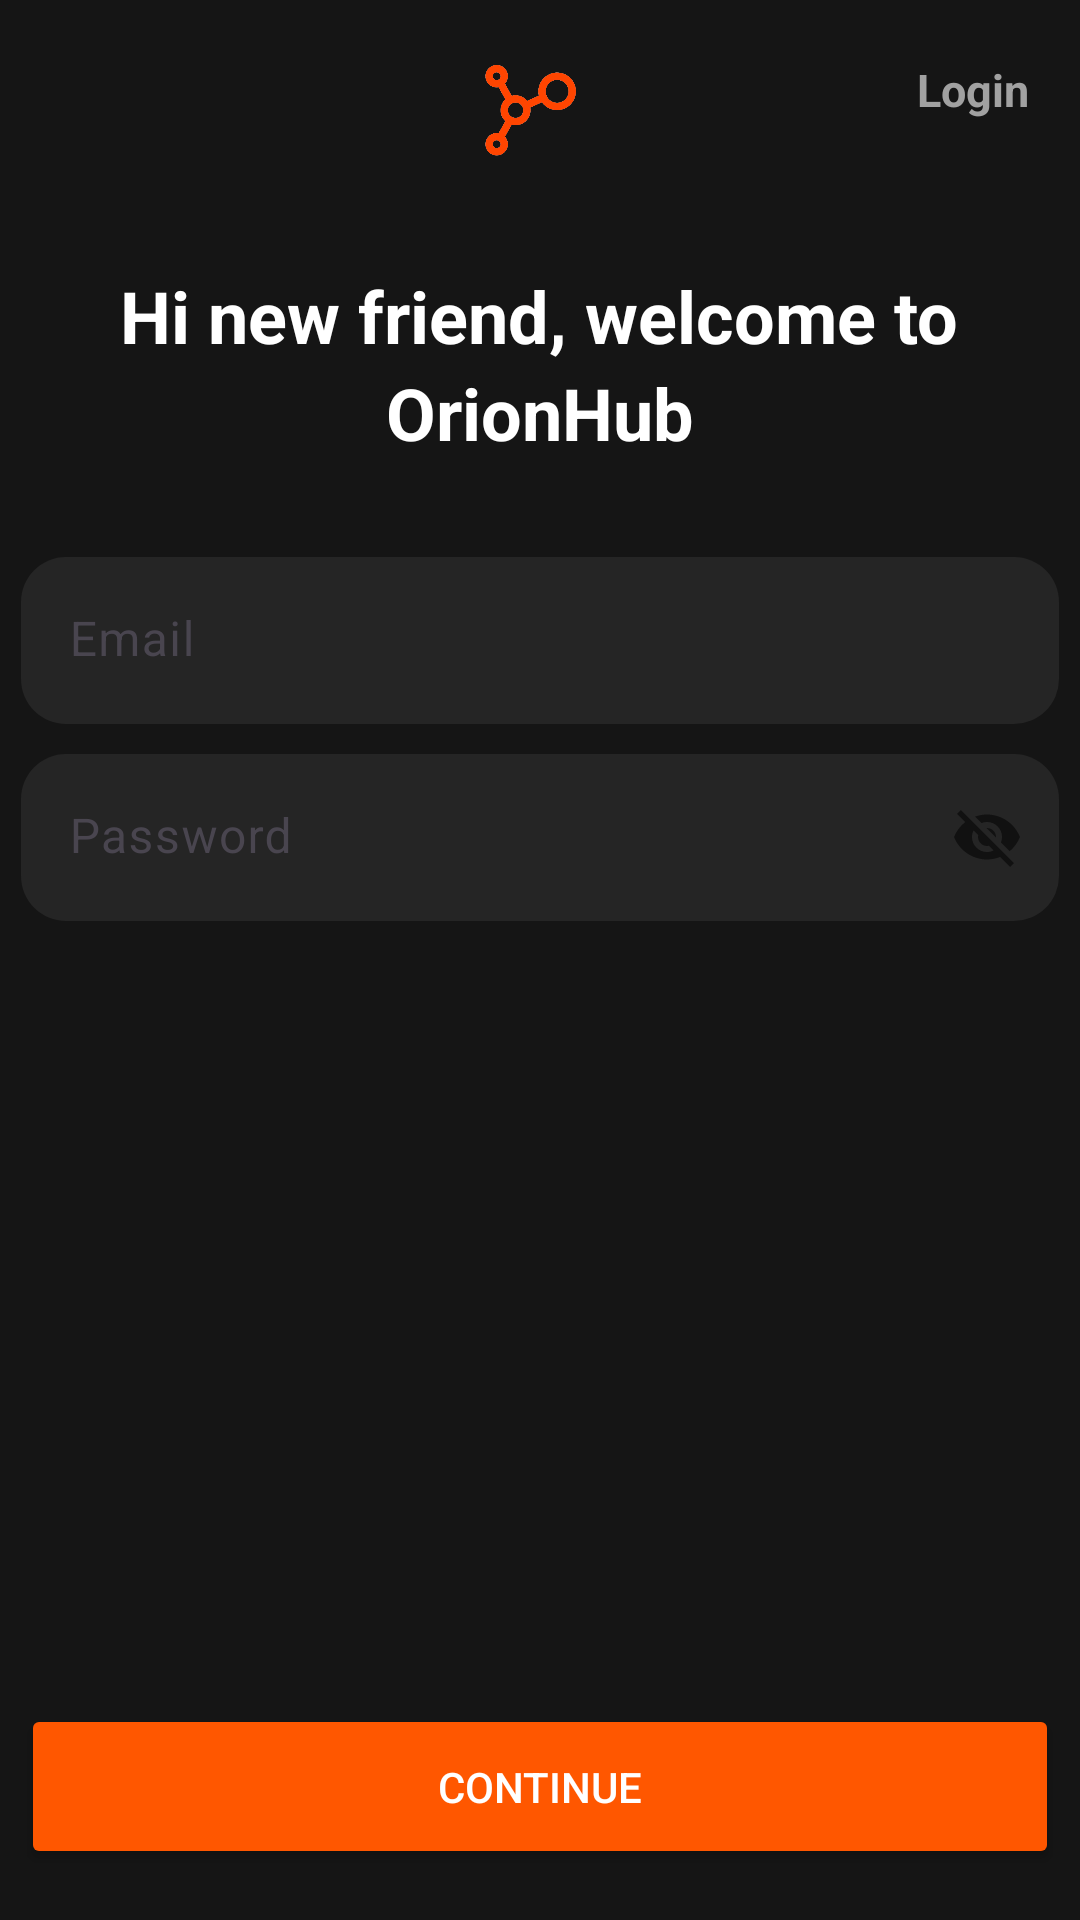

Write the Android layout XML for this screen, with the resource values it uses.
<!-- AndroidManifest.xml: application theme Theme.OrionHub -->
<!-- res/layout/fragment_register.xml -->
<?xml version="1.0" encoding="utf-8"?>
<FrameLayout xmlns:android="http://schemas.android.com/apk/res/android"
    xmlns:app="http://schemas.android.com/apk/res-auto"
    xmlns:tools="http://schemas.android.com/tools"
    android:layout_width="match_parent"
    android:layout_height="match_parent"
    android:background="#FF0000"
    android:backgroundTint="#151515"
    tools:context=".Register">

    <LinearLayout
        android:layout_width="match_parent"
        android:layout_height="match_parent"
        android:orientation="vertical"
        android:padding="7dp">

        <androidx.constraintlayout.widget.ConstraintLayout
            android:id="@+id/linearLayout"
            android:layout_width="match_parent"
            android:layout_height="50dp"
            android:orientation="horizontal">



            <ImageView
                android:id="@+id/imageView4"
                android:layout_marginTop="7dp"
                android:layout_width="44dp"
                android:layout_height="36dp"
                app:layout_constraintBottom_toBottomOf="parent"
                app:layout_constraintEnd_toEndOf="@+id/tologin"
                app:layout_constraintStart_toStartOf="parent"
                app:layout_constraintTop_toTopOf="parent"
                app:srcCompat="@drawable/hd_logo"
                tools:src="@drawable/hd_logo"
                tools:srcCompat="@drawable/hd_logo"
                />

            <TextView
                android:id="@+id/tologin"
                android:layout_width="75dp"
                android:layout_height="25dp"
                android:layout_marginEnd="10dp"
                android:gravity="end"
                android:text="Login"
                android:textColor="#A1A1A1"
                android:textSize="15sp"
                android:textStyle="bold"
                app:layout_constraintBottom_toBottomOf="parent"
                app:layout_constraintEnd_toEndOf="parent"
                app:layout_constraintTop_toTopOf="parent" />

        </androidx.constraintlayout.widget.ConstraintLayout>

        <TextView
            android:id="@+id/textView3"
            android:layout_width="wrap_content"
            android:layout_height="wrap_content"
            android:layout_gravity="center"
            android:layout_marginTop="32dp"
            android:text="Hi new friend, welcome to"
            android:textColor="#FFFFFF"
            android:textColorHighlight="#FFFFFF"
            android:textColorHint="#FFFFFF"
            android:textColorLink="#FFFFFF"
            android:textSize="24sp"
            android:textStyle="bold" />

        <TextView
            android:id="@+id/textView4"
            android:layout_width="wrap_content"
            android:layout_height="wrap_content"
            android:layout_gravity="center"
            android:layout_marginBottom="32dp"
            android:text="OrionHub"
            android:textColor="#FFFFFF"
            android:textColorHighlight="#FFFFFF"
            android:textColorHint="#FFFFFF"
            android:textColorLink="#FFFFFF"
            android:textSize="24sp"
            android:textStyle="bold" />


        <com.google.android.material.textfield.TextInputLayout
            android:layout_width="match_parent"
            android:layout_height="wrap_content"
            android:layout_marginBottom="10dp"
            app:boxBackgroundColor="#252525"
            app:boxBackgroundMode="filled"
            app:boxCornerRadiusBottomEnd="15dp"
            app:boxCornerRadiusBottomStart="15dp"
            app:boxCornerRadiusTopEnd="15dp"
            app:boxCornerRadiusTopStart="15dp"
            app:boxStrokeWidth="0dp"
            app:boxStrokeWidthFocused="0dp"
            app:hintTextColor="#FFFFFF">

            <com.google.android.material.textfield.TextInputEditText
                android:id="@+id/register_email_textbox"
                android:layout_width="match_parent"
                android:textCursorDrawable="@drawable/color_cursor"
                android:layout_height="wrap_content"
                android:hint="Email"
                android:textColorHint="#FFFFFF" />
        </com.google.android.material.textfield.TextInputLayout>



            <com.google.android.material.textfield.TextInputLayout
                android:layout_width="match_parent"
                android:layout_height="wrap_content"
                app:boxCornerRadiusBottomEnd="15dp"
                app:boxCornerRadiusBottomStart="15dp"
                app:boxCornerRadiusTopEnd="15dp"
                app:boxBackgroundColor="#252525"
                app:boxBackgroundMode="filled"
                app:boxCornerRadiusTopStart="15dp"
                app:passwordToggleEnabled="true"
                app:boxStrokeWidth="0dp"
                app:boxStrokeWidthFocused="0dp"
                app:hintTextColor="#FFFFFF">

                <com.google.android.material.textfield.TextInputEditText
                    android:id="@+id/register_pass_textbox"
                    android:layout_width="match_parent"
                    android:layout_height="wrap_content"
                    android:textCursorDrawable="@drawable/color_cursor"

                    android:hint="Password" />
            </com.google.android.material.textfield.TextInputLayout>

        <LinearLayout
            android:layout_width="match_parent"
            android:layout_height="match_parent"
            android:layout_marginBottom="10dp"
            android:gravity="bottom"
            android:orientation="vertical">

            <Button
                android:id="@+id/button"
                android:layout_width="match_parent"
                android:layout_height="wrap_content"
                android:height="55dp"
                android:backgroundTint="#FF5700"
                android:text="Continue"
                android:textColor="#FFFFFF"
                android:textColorHighlight="#FFFFFF"
                android:textColorHint="#FDFDFD"
                android:textColorLink="#FAFAFA"
                app:cornerRadius="20dp" />
        </LinearLayout>


    </LinearLayout>
</FrameLayout>
<!-- resources referenced by this layout -->
<resources>
  <!-- drawable color_cursor (drawable) -->
  <?xml version="1.0" encoding="utf-8"?>
  <shape xmlns:android="http://schemas.android.com/apk/res/android">
      <size android:width="2dp" />
      <solid android:color="#FFFFFF"/> 
  </shape>
  <!-- drawable hd_logo: png bitmap (drawable, 83661 bytes) -->
  <style name="Theme.OrionHub" parent="Base.Theme.OrionHub" />
  <style name="Base.Theme.OrionHub" parent="Theme.Material3.DayNight.NoActionBar">
          
           <item name="colorPrimary">#272727</item>
  
      </style>
</resources>
